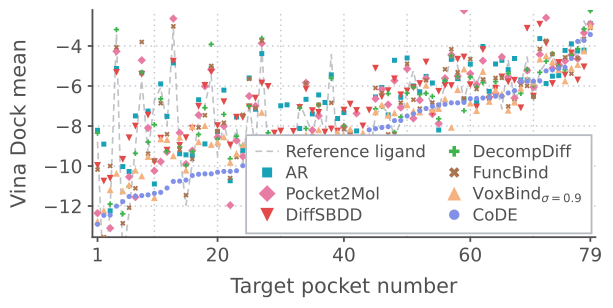

The file beside this chart, header and first rows:
rank, target, reference, n_ar, ar_mean, n_pocket2mol, pocket2mol_mean, n_diffsbdd, diffsbdd_mean, n_decompdiff, decompdiff_mean, n_funcbind, funcbind_mean, n_voxbind, voxbind_mean, n_code, code_mean
1, target_04, -8.784, 100, -8.214, 100, -12.36, 96, -9.970, 95, -8.356, 100, -10.18, 100, -12.76, 99, -12.91
2, target_72, -15.97, 100, -8.906, 100, -14.99, 95, -10.75, 63, -14.17, 100, -13.56, 100, -12.22, 100, -12.47
3, target_70, -12.14, 94, -12.24, 100, -13.11, 94, -10.62, 82, -11.9, 98, -9.998, 100, -11.18, 100, -12.45
4, target_56, -3.403, 100, -5.127, 100, -4.265, 99, -5.315, 98, -3.180, 100, -4.065, 100, -10.37, 99, -12.01
5, target_80, -14.65, 100, -10.03, 36, -14.55, 97, -9.669, 58, -12.39, 100, -12.87, 100, -11.24, 98, -11.78
6, target_73, -12.31, 47, -10.28, 100, -10.54, 98, -8.590, 47, -11.01, 100, -12.09, 99, -10.94, 100, -11.52
7, target_92, -9.046, 87, -7.496, 100, -11.55, 100, -8.004, 39, -9.366, 100, -11.11, 100, -10.21, 100, -11.51
8, target_33, -5.702, 100, -5.344, 100, -4.711, 98, -5.417, 91, -5.319, 100, -3.800, 100, -10.49, 99, -11.48
9, target_79, -9.354, 100, -7.254, 100, -8.099, 99, -7.455, 98, -8.802, 100, -9.385, 100, -9.526, 100, -11.44
10, target_39, -6.722, 100, -10.9, 100, -10.24, 97, -9.788, 98, -7.933, 99, -9.725, 97, -11.58, 99, -11.37
11, target_31, -6.067, 100, -5.895, 100, -9.779, 97, -8.608, 52, -6.644, 100, -6.861, 100, -8.647, 100, -11.32
12, target_85, -7.983, 100, -7.521, 100, -9.293, 95, -9.209, 91, -9.276, 100, -8.411, 100, -8.678, 99, -11.1
13, target_55, -3.126, 100, -4.848, 100, -2.629, 99, -4.762, 98, -1.720, 100, -3.017, 100, -9.490, 99, -10.77
14, target_44, -9.317, 100, -9.389, 100, -8.344, 93, -8.974, 77, -9.053, 100, -9.182, 100, -8.558, 100, -10.75
15, target_49, -11.96, 100, -9.440, 100, -9.901, 98, -8.585, 52, -9.967, 100, -11.46, 100, -10.21, 100, -10.7
16, target_22, -9.861, 98, -9.472, 100, -9.229, 96, -8.112, 57, -9.280, 100, -9.646, 100, -8.023, 99, -10.48
17, target_93, -7.837, 96, -6.688, 100, -7.451, 99, -7.016, 47, -8.421, 100, -8.072, 100, -8.787, 100, -10.41
18, target_57, -6.959, 91, -8.894, 100, -6.013, 98, -5.970, 87, -7.088, 100, -7.462, 100, -7.977, 99, -10.39
19, target_08, -5.493, 92, -5.116, 100, -5.183, 100, -5.300, 98, -3.915, 100, -4.997, 100, -8.923, 99, -10.39
20, target_12, -9.499, 100, -8.279, 100, -8.557, 99, -7.981, 84, -8.657, 100, -8.252, 100, -8.818, 100, -10.31
21, target_17, -7.861, 100, -6.206, 100, -8.006, 98, -6.787, 66, -7.419, 100, -7.837, 100, -8.544, 100, -10.27
22, target_98, -9.195, 100, -10.74, 100, -11.96, 96, -8.946, 85, -9.633, 100, -10.6, 100, -9.818, 100, -10.27
23, target_68, -8.132, 100, -7.548, 100, -8.723, 99, -7.562, 79, -8.509, 100, -9.552, 100, -9.369, 100, -10.24
24, target_24, -9.898, 77, -9.223, 100, -9.523, 99, -7.570, 73, -8.970, 100, -7.442, 100, -8.934, 100, -9.984
25, target_45, -6.874, 100, -5.598, 100, -6.503, 98, -7.043, 89, -6.997, 100, -5.643, 99, -9.356, 100, -9.958
26, target_74, -9.199, 100, -7.161, 100, -7.003, 99, -6.606, 92, -8.655, 100, -7.090, 100, -9.473, 99, -9.906
27, target_65, -4.093, 100, -4.380, 100, -3.871, 100, -5.852, 95, -3.617, 100, -3.748, 100, -7.317, 100, -9.864
28, target_07, -9.452, 86, -8.752, 100, -9.436, 96, -6.022, 66, -8.334, 100, -9.804, 100, -9.095, 100, -9.493
29, target_11, -9.387, 100, -9.330, 100, -10.56, 99, -8.355, 64, -9.062, 99, -9.832, 100, -9.793, 98, -9.464
30, target_81, -9.463, 100, -6.989, 36, -9.785, 98, -8.252, 36, -9.242, 100, -11.11, 100, -9.466, 100, -9.443
31, target_36, -9.004, 100, -6.941, 100, -10.12, 99, -8.736, 63, -9.185, 100, -8.939, 100, -9.672, 100, -9.379
32, target_19, -9.574, 100, -8.624, 100, -8.912, 96, -8.269, 53, -9.078, 100, -9.227, 100, -8.922, 100, -9.147
33, target_02, -6.896, 100, -8.125, 100, -9.541, 97, -7.073, 85, -7.102, 100, -8.766, 100, -8.658, 99, -9.146
34, target_87, -7.596, 98, -6.666, 100, -5.838, 94, -6.151, 96, -8.125, 100, -5.861, 100, -8.436, 100, -9.090
35, target_51, -8.383, 100, -7.396, 100, -8.206, 100, -7.235, 71, -8.710, 100, -8.507, 100, -9.344, 99, -9.042
36, target_37, -7.011, 100, -6.445, 100, -7.493, 95, -7.322, 62, -6.944, 100, -6.935, 100, -8.192, 99, -9.021
37, target_10, -8.522, 100, -6.824, 100, -10.94, 97, -8.306, 57, -9.114, 100, -8.718, 100, -9.283, 100, -8.992
38, target_27, -4.424, 100, -5.443, 100, -9.262, 98, -8.151, 94, -5.618, 100, -6.840, 100, -9.120, 100, -8.938
39, target_60, -10.02, 100, -7.625, 100, -8.626, 99, -8.251, 69, -8.940, 100, -9.185, 100, -8.303, 100, -8.848
40, target_41, -8.109, 100, -7.323, 100, -8.039, 98, -7.203, 90, -7.992, 100, -8.145, 99, -8.467, 99, -8.780
41, target_88, -8.465, 100, -8.416, 100, -8.474, 97, -6.906, 91, -8.542, 100, -8.288, 100, -8.160, 100, -8.738
42, target_82, -9.568, 100, -8.247, 100, -7.372, 100, -7.224, 84, -8.840, 100, -8.881, 99, -8.790, 99, -8.735
43, target_76, -9.108, 100, -8.964, 100, -11.71, 97, -7.996, 77, -9.385, 100, -9.362, 100, -8.331, 99, -8.525
44, target_83, -9.680, 92, -9.207, 100, -9.360, 98, -7.207, 70, -8.951, 100, -8.769, 99, -8.506, 98, -8.191
45, target_03, -7.444, 100, -6.547, 100, -6.638, 100, -5.111, 75, -7.143, 100, -6.098, 100, -7.293, 99, -8.132
46, target_16, -7.049, 100, -6.074, 100, -6.170, 96, -6.537, 55, -7.023, 100, -6.357, 99, -6.940, 100, -8.074
47, target_48, -7.323, 100, -7.447, 100, -6.928, 99, -6.234, 51, -6.382, 100, -8.420, 100, -7.460, 100, -8.032
48, target_46, -8.621, 4, -4.715, 100, -5.731, 97, -5.641, 87, -8.312, 100, -8.405, 100, -7.343, 99, -7.731
49, target_25, -7.715, 100, -6.566, 100, -7.072, 99, -6.441, 88, -7.550, 100, -6.830, 100, -8.685, 100, -7.723
50, target_34, -6.260, 100, -4.600, 100, -5.142, 100, -6.247, 98, -6.359, 100, -4.891, 100, -6.938, 100, -7.498
51, target_09, -5.242, 100, -5.996, 100, -7.621, 97, -6.083, 82, -6.067, 100, -6.685, 99, -7.245, 100, -7.393
52, target_23, -6.712, 100, -6.290, 100, -6.708, 97, -5.878, 95, -6.424, 100, -7.133, 100, -7.301, 100, -7.239
53, target_05, -6.258, 100, -5.519, 100, -5.619, 98, -4.803, 74, -6.370, 99, -5.713, 100, -5.960, 100, -7.125
54, target_95, -7.014, 100, -5.849, 100, -7.404, 99, -7.353, 100, -6.519, 100, -6.827, 100, -7.165, 100, -7.013
55, target_47, -7.194, 100, -8.199, 100, -7.877, 99, -6.263, 77, -7.637, 100, -6.954, 100, -7.126, 99, -6.945
56, target_29, -5.916, 100, -5.785, 100, -5.614, 100, -5.972, 96, -5.718, 100, -5.165, 100, -6.645, 100, -6.915
57, target_77, -4.342, 100, -4.665, 100, -4.444, 100, -5.980, 97, -4.490, 100, -4.160, 99, -8.065, 100, -6.841
58, target_28, -5.005, 93, -5.631, 100, -5.505, 98, -4.662, 89, -5.532, 100, -5.310, 100, -6.184, 100, -6.841
59, target_63, -6.754, 100, -6.663, 100, -2.222, 100, -4.551, 72, -7.233, 100, -6.616, 100, -5.152, 100, -6.822
60, target_69, -5.436, 100, -4.908, 100, -5.385, 99, -5.939, 100, -5.559, 100, -4.656, 100, -6.852, 100, -6.633
... 19 more rows
